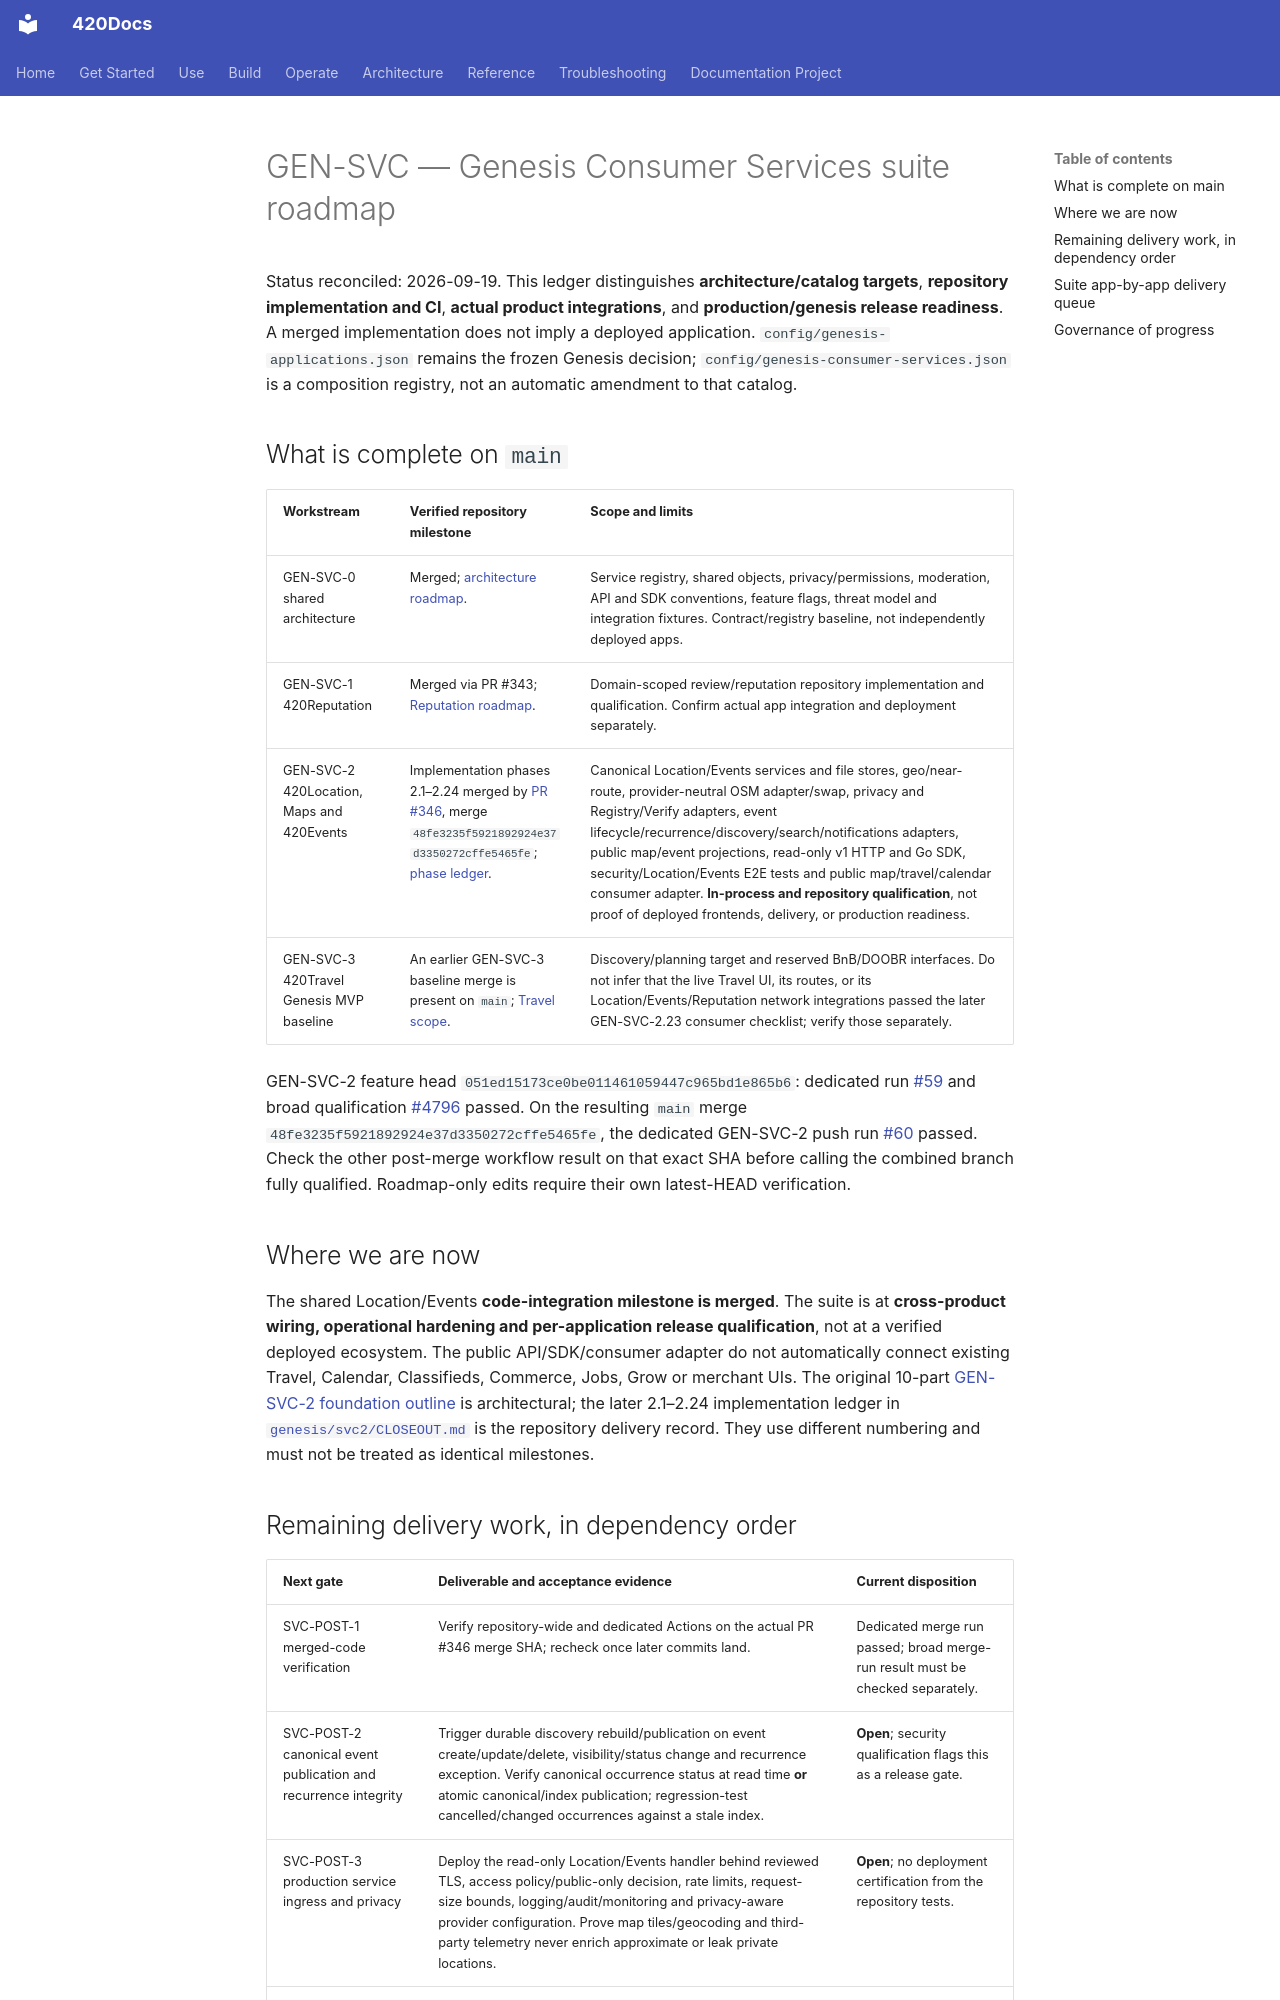

repository: abvhiael/420-integrated-v0.1 · page: genesis-services/GEN-SVC-ROADMAP/index.html · generator: mkdocs

# GEN-SVC — Genesis Consumer Services suite roadmap

Status reconciled: 2026-09-19. This ledger distinguishes **architecture/catalog targets**, **repository implementation and CI**, **actual product integrations**, and **production/genesis release readiness**. A merged implementation does not imply a deployed application. `config/genesis-applications.json` remains the frozen Genesis decision; `config/genesis-consumer-services.json` is a composition registry, not an automatic amendment to that catalog.

## What is complete on `main`

| Workstream | Verified repository milestone | Scope and limits |
| --- | --- | --- |
| GEN-SVC-0 shared architecture | Merged; [architecture roadmap](GEN-SVC-0-ROADMAP.md). | Service registry, shared objects, privacy/permissions, moderation, API and SDK conventions, feature flags, threat model and integration fixtures. Contract/registry baseline, not independently deployed apps. |
| GEN-SVC-1 420Reputation | Merged via PR #343; [Reputation roadmap](GEN-SVC-1-REPUTATION.md). | Domain-scoped review/reputation repository implementation and qualification. Confirm actual app integration and deployment separately. |
| GEN-SVC-2 420Location, Maps and 420Events | Implementation phases 2.1–2.24 merged by [PR #346](https://github.com/abvhiael/420-integrated-v0.1/pull/346), merge `48fe3235f5921892924e37d3350272cffe5465fe`; [phase ledger](https://github.com/abvhiael/420-integrated-v0.1/blob/main/genesis/svc2/CLOSEOUT.md). | Canonical Location/Events services and file stores, geo/near-route, provider-neutral OSM adapter/swap, privacy and Registry/Verify adapters, event lifecycle/recurrence/discovery/search/notifications adapters, public map/event projections, read-only v1 HTTP and Go SDK, security/Location/Events E2E tests and public map/travel/calendar consumer adapter. **In-process and repository qualification**, not proof of deployed frontends, delivery, or production readiness. |
| GEN-SVC-3 420Travel Genesis MVP baseline | An earlier GEN-SVC-3 baseline merge is present on `main`; [Travel scope](GEN-SVC-3-TRAVEL.md). | Discovery/planning target and reserved BnB/DOOBR interfaces. Do not infer that the live Travel UI, its routes, or its Location/Events/Reputation network integrations passed the later GEN-SVC-2.23 consumer checklist; verify those separately. |

GEN-SVC-2 feature head `051ed15173ce0be011461059447c965bd1e865b6`: dedicated run [#59](https://github.com/abvhiael/420-integrated-v0.1/actions/runs/35467531534) and broad qualification [#4796](https://github.com/abvhiael/420-integrated-v0.1/actions/runs/35467531600) passed. On the resulting `main` merge `48fe3235f5921892924e37d3350272cffe5465fe`, the dedicated GEN-SVC-2 push run [#60](https://github.com/abvhiael/420-integrated-v0.1/actions/runs/35469210052) passed. Check the other post-merge workflow result on that exact SHA before calling the combined branch fully qualified. Roadmap-only edits require their own latest-HEAD verification.

## Where we are now

The shared Location/Events **code-integration milestone is merged**. The suite is at **cross-product wiring, operational hardening and per-application release qualification**, not at a verified deployed ecosystem. The public API/SDK/consumer adapter do not automatically connect existing Travel, Calendar, Classifieds, Commerce, Jobs, Grow or merchant UIs. The original 10-part [GEN-SVC-2 foundation outline](GEN-SVC-2-LOCATION-EVENTS.md) is architectural; the later 2.1–2.24 implementation ledger in [`genesis/svc2/CLOSEOUT.md`](https://github.com/abvhiael/420-integrated-v0.1/blob/main/genesis/svc2/CLOSEOUT.md) is the repository delivery record. They use different numbering and must not be treated as identical milestones.
